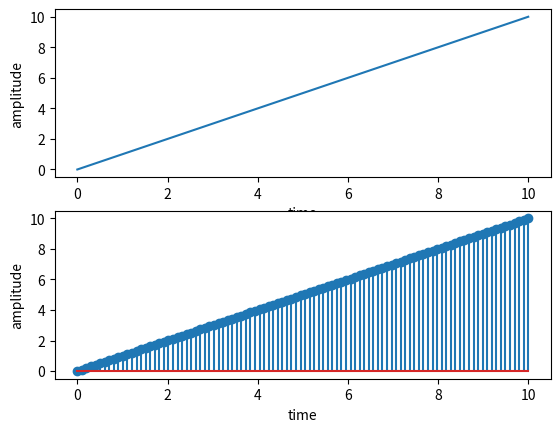

Write the Python code that produced this figure.
import numpy as np
import matplotlib.pyplot as plt

t= np.linspace(0,10,500)
n=np.linspace(0,10,100)
ramp = t
ramp_n=n
fig,a=plt.subplots(2,1)
a[0].plot(t,ramp)
a[0].set_xlabel("time")
a[0].set_ylabel("amplitude")
a[1].stem(n,ramp_n)
a[1].set_xlabel("time")
a[1].set_ylabel("amplitude")
plt.show()